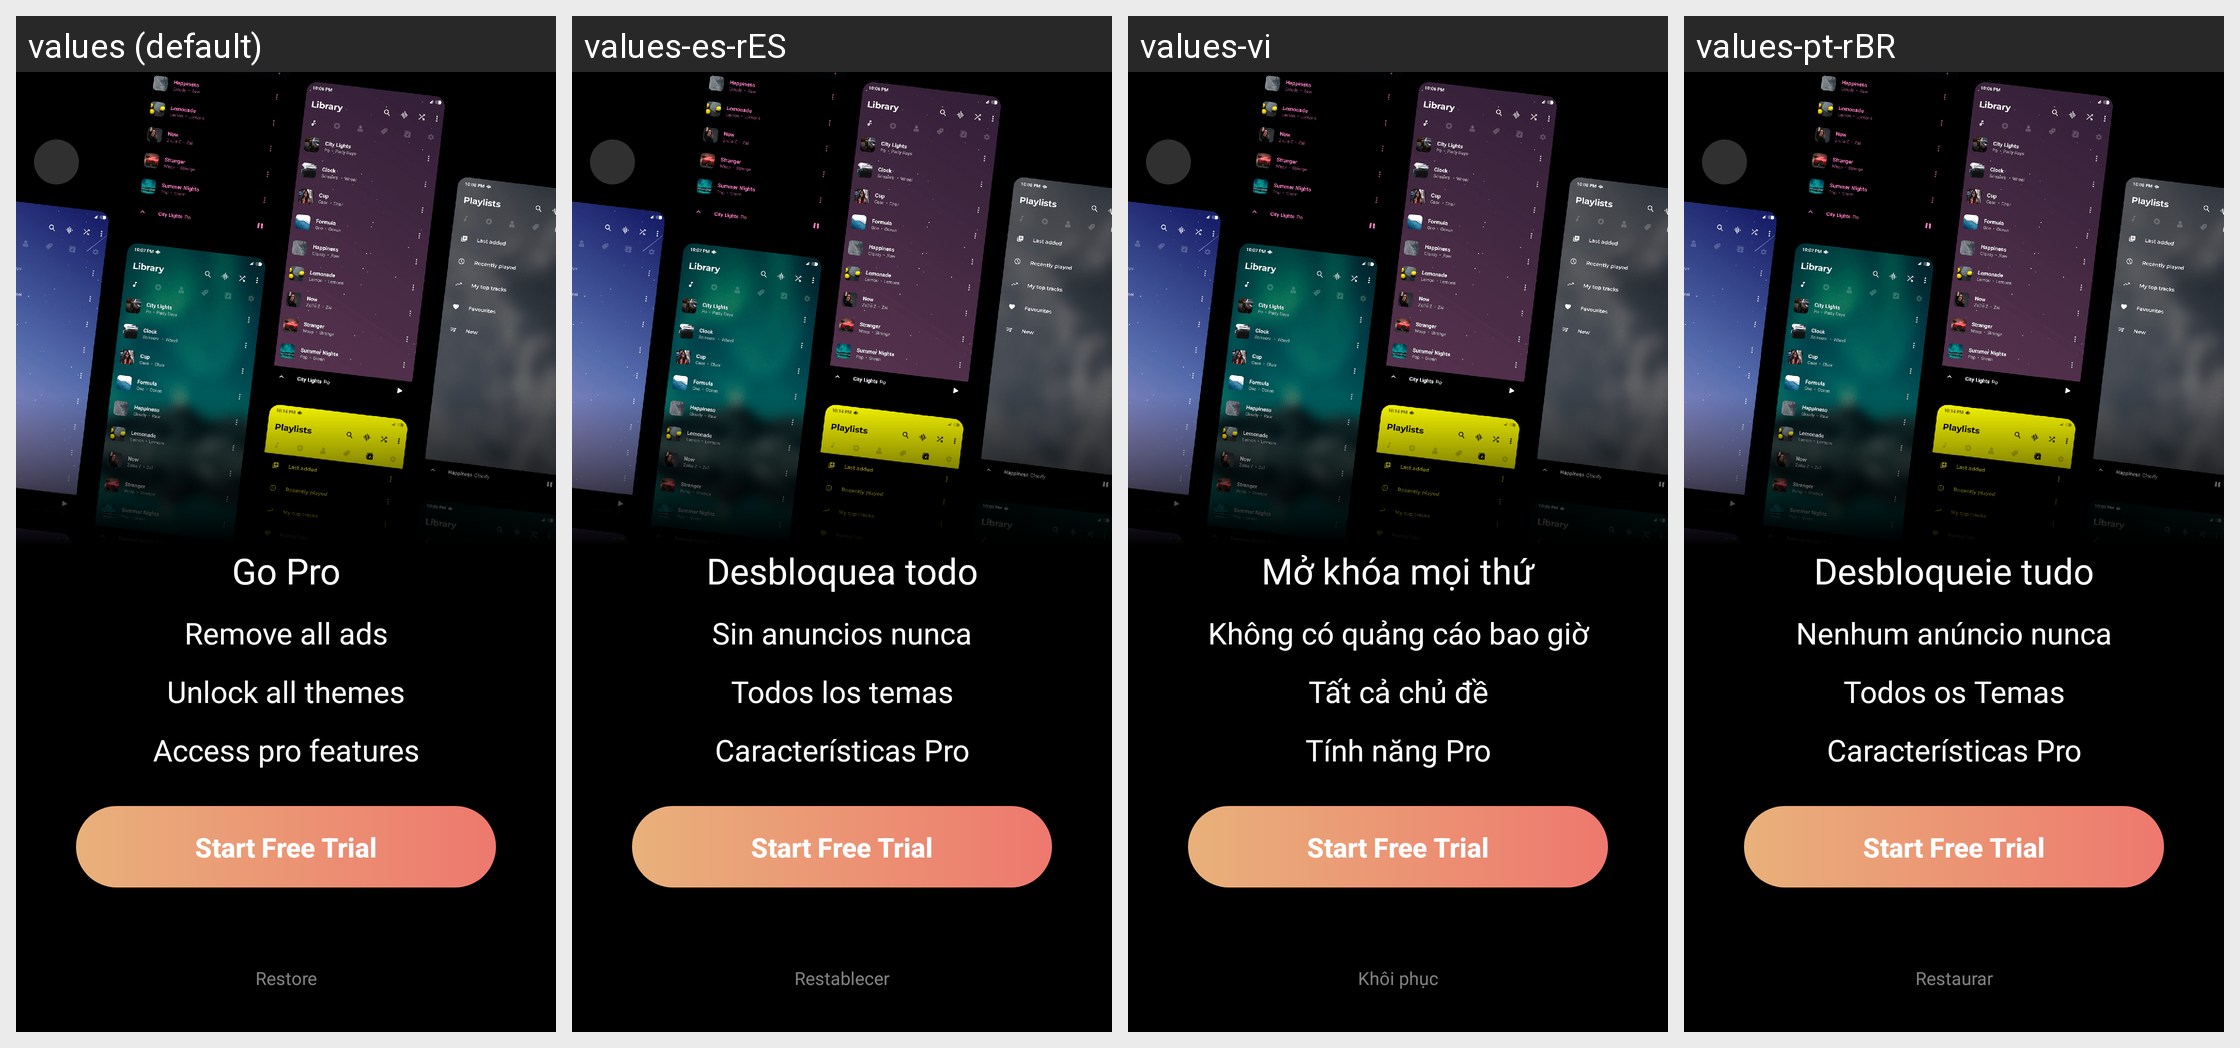

Locale-by-locale string values for the Android screen shown in this grid:
Android screen res/layout/activity_purchase.xml rendered under 4 locales, left to right: values (default), values-es-rES, values-vi, values-pt-rBR. Device: Nexus 5 (rendered at 1080×1920; each locale shown at half size, 540×960, under a caption strip naming it); theme Theme.Phonograph.Light.
Other locales in the repository, not shown: values-ar, values-bg, values-cs, values-de, values-el, values-en-rCA, values-en-rGB, values-es-rUS, values-fi, values-fr, values-he, values-hr, values-hu, values-id, values-in, values-it, values-iw, values-ja, values-ko, values-nl, values-nn, values-pl, values-pt-rPT, values-ro, values-ru, values-sv, values-tr, values-uk, values-zh-rCN, values-zh-rTW.
Strings drawn on this screen, with the default value and each locale's value (text and hints the layout hard-codes, and strings that could not be matched under every locale, appear in the picture but are not listed):

shop_title
  values: Go Pro
  values-es-rES: Desbloquea todo
  values-vi: Mở khóa mọi thứ
  values-pt-rBR: Desbloqueie tudo

shop_desc0
  values: Remove all ads
  values-es-rES: Sin anuncios nunca
  values-vi: Không có quảng cáo bao giờ
  values-pt-rBR: Nenhum anúncio nunca

shop_desc1
  values: Unlock all themes
  values-es-rES: Todos los temas
  values-vi: Tất cả chủ đề
  values-pt-rBR: Todos os Temas

shop_desc2
  values: Access pro features
  values-es-rES: Características Pro
  values-vi: Tính năng Pro
  values-pt-rBR: Características Pro

start_free_trial
  values: Start Free Trial
  values-es-rES: Start Free Trial  [not translated; the default value is used]
  values-vi: Start Free Trial  [not translated; the default value is used]
  values-pt-rBR: Start Free Trial  [not translated; the default value is used]

restore
  values: Restore
  values-es-rES: Restablecer
  values-vi: Khôi phục
  values-pt-rBR: Restaurar
